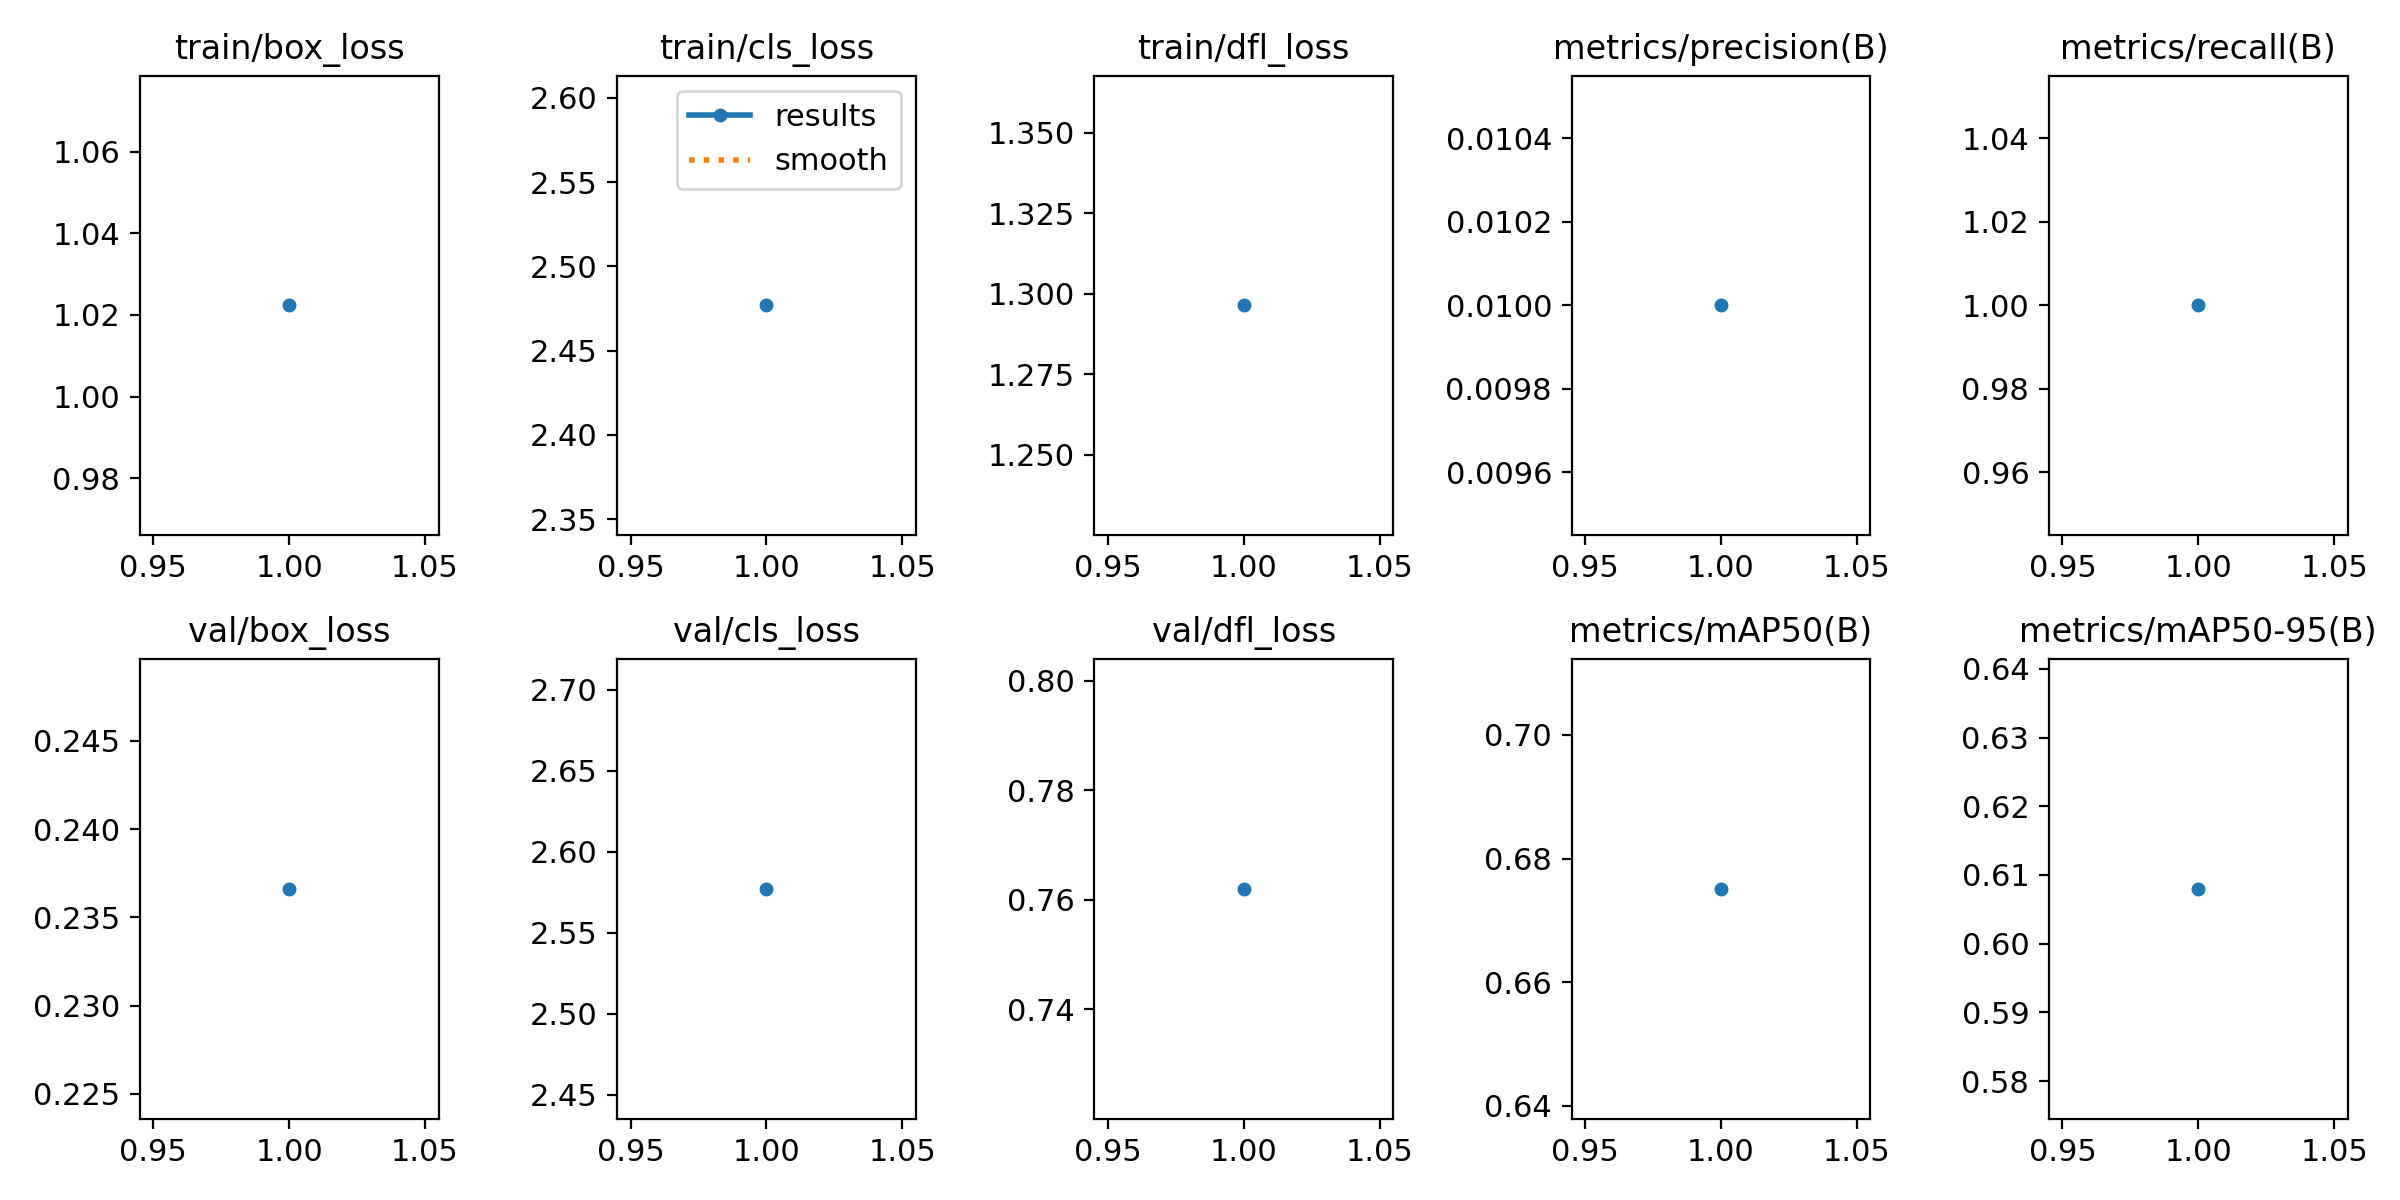

Values plotted in this chart, from the file beside it:
epoch, time, train/box_loss, train/cls_loss, train/dfl_loss, metrics/precision(B), metrics/recall(B), metrics/mAP50(B), metrics/mAP50-95(B), val/box_loss, val/cls_loss, val/dfl_loss, lr/pg0, lr/pg1, lr/pg2
1, 3.114, 1.022, 2.477, 1.296, 0.01, 1, 0.6751, 0.608, 0.2366, 2.577, 0.762, 0, 0, 0
